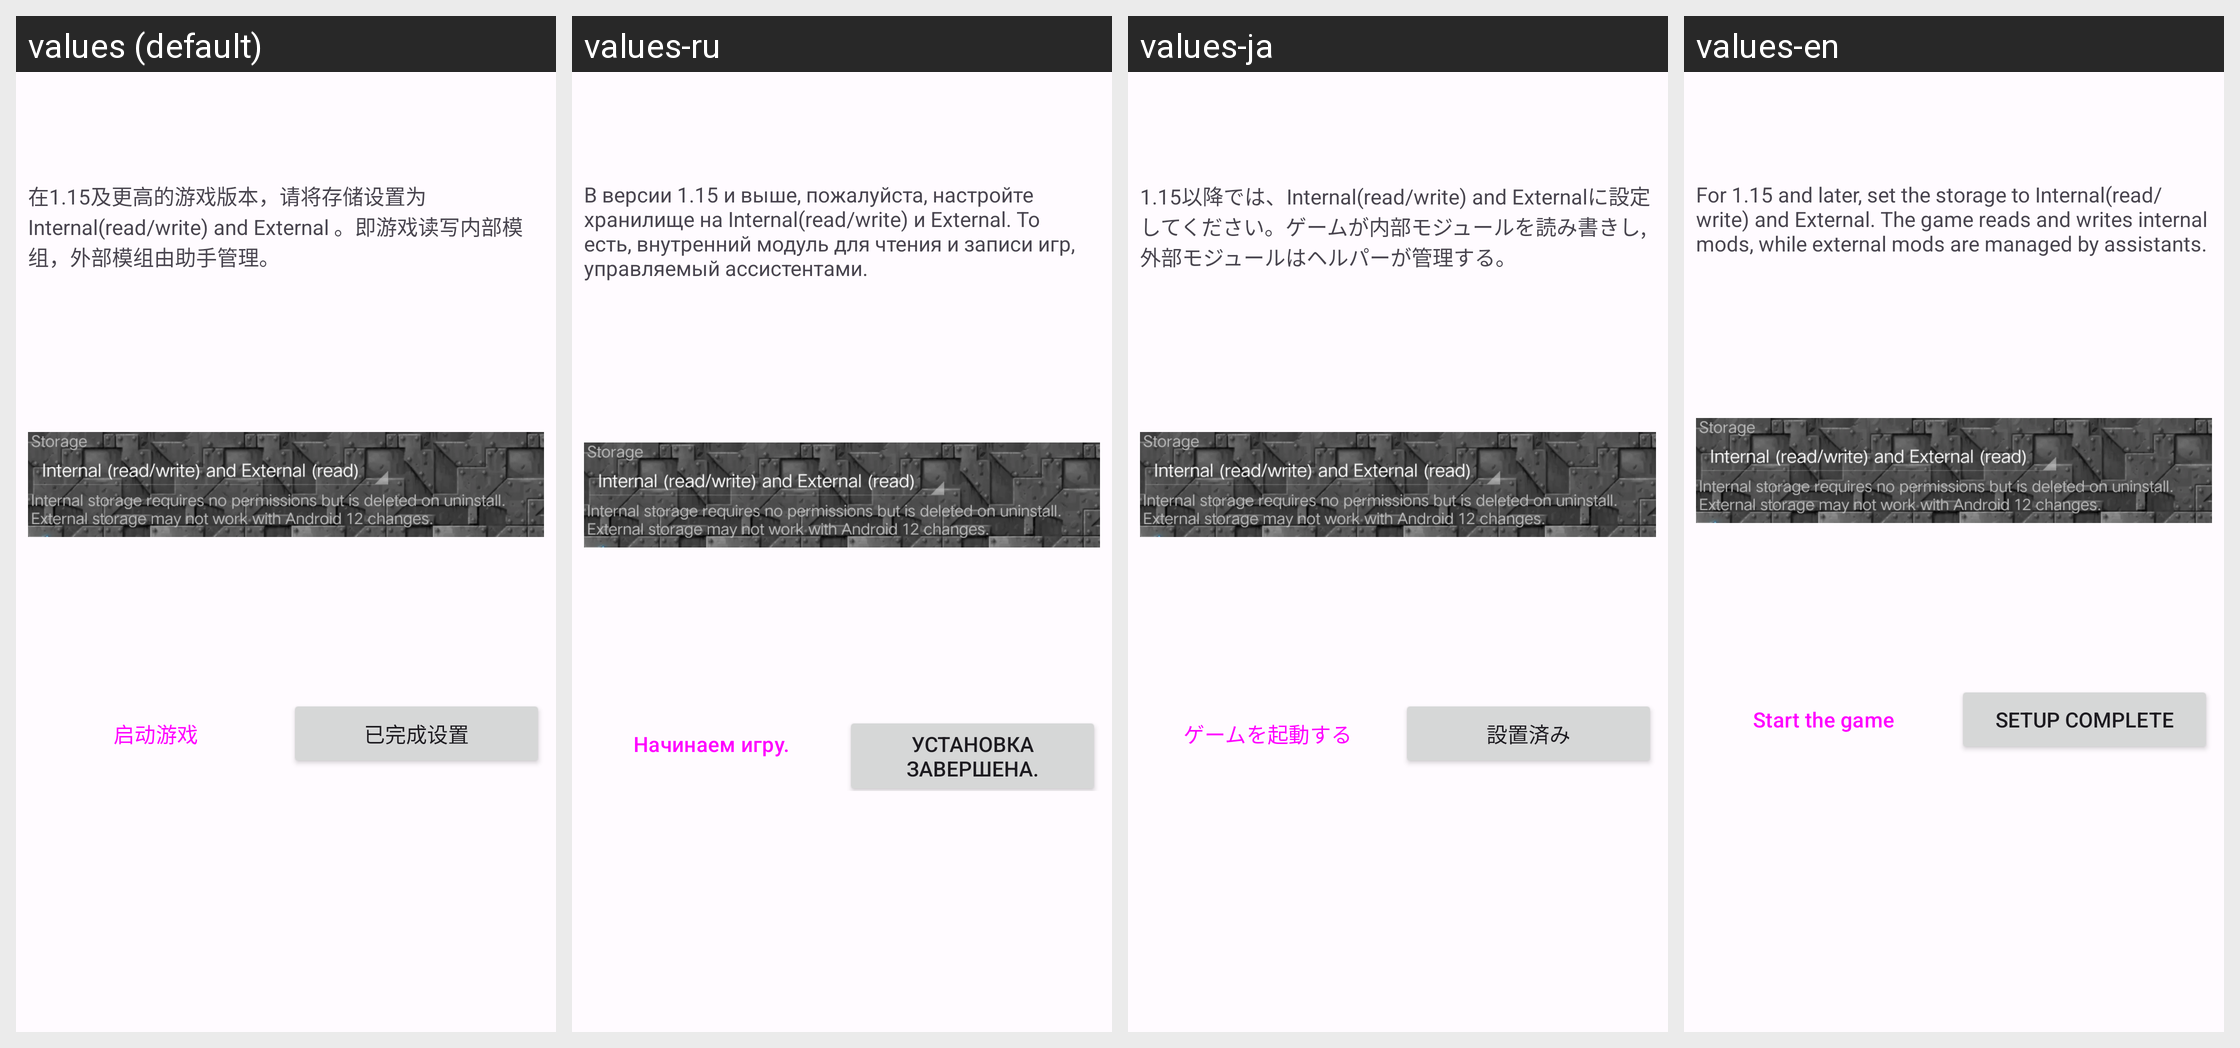

Locale-by-locale string values for the Android screen shown in this grid:
Android screen res/layout/activity_game_check.xml rendered under 4 locales, left to right: values (default), values-ru, values-ja, values-en. Device: Nexus 5 (rendered at 1080×1920; each locale shown at half size, 540×960, under a caption strip naming it); theme Theme.rust.Concept.
Other locales in the repository, not shown: values-zh-rTW.
Strings drawn on this screen, with the default value and each locale's value (text and hints the layout hard-codes, and strings that could not be matched under every locale, appear in the picture but are not listed):

failed_to_check_descripiton
  values: 在1.15及更高的游戏版本，请将存储设置为 Internal(read/write) and External 。即游戏读写内部模组，外部模组由助手管理。
  values-ru: В версии 1.15 и выше, пожалуйста, настройте хранилище на Internal(read/write) и External. То есть, внутренний модуль для чтения и записи игр, управляемый ассистентами.
  values-ja: 1.15以降では、Internal(read/write) and Externalに設定してください。ゲームが内部モジュールを読み書きし,外部モジュールはヘルパーが管理する。
  values-en: For 1.15 and later, set the storage to Internal(read/write) and External. The game reads and writes internal mods, while external mods are managed by assistants.

start_game
  values: 启动游戏
  values-ru: Начинаем игру.
  values-ja: ゲームを起動する
  values-en: Start the game

complete_settings
  values: 已完成设置
  values-ru: Установка завершена.
  values-ja: 設置済み
  values-en: Setup complete
